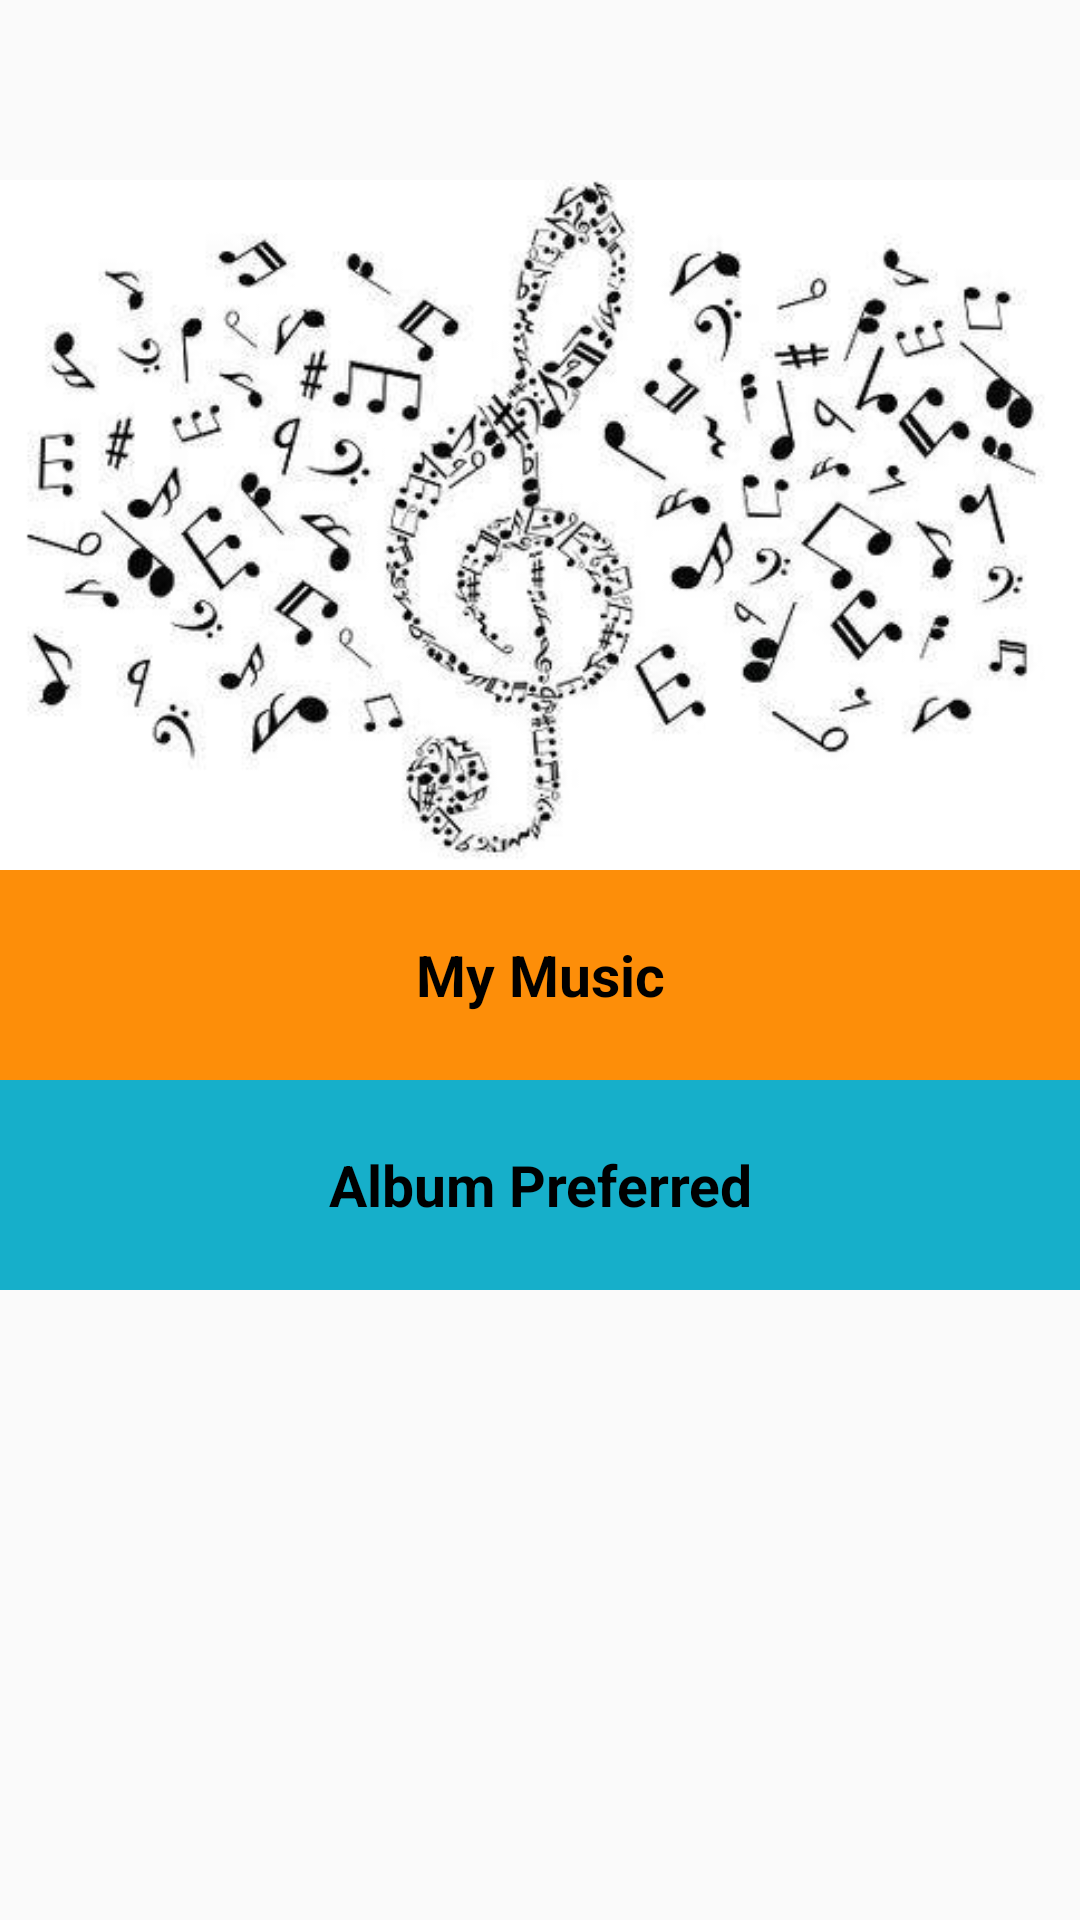

Reconstruct the res/layout file that produces this screen, plus the resources it refers to.
<!-- AndroidManifest.xml: application theme AppTheme -->
<!-- res/layout/activity_main.xml -->
<?xml version="1.0" encoding="utf-8"?>
<LinearLayout
    xmlns:android="http://schemas.android.com/apk/res/android"
    xmlns:tools="http://schemas.android.com/tools"
    android:orientation="vertical"
    android:layout_width="match_parent"
    android:layout_height="match_parent"
    tools:context=".MainActivity"
    android:paddingTop="60dp">

    <ImageView
        android:layout_width="match_parent"
        android:layout_height="230dp"
        android:scaleType="centerCrop"
        android:src="@drawable/banner"
        />

    <TextView
        android:id="@+id/music"
        style="@style/CategoryStyle"
        android:layout_width="match_parent"
        android:layout_height="70dp"
        android:background="@color/category_music"
        android:text="@string/category_mymusic" />

    <TextView
        android:id="@+id/radio"
        style="@style/CategoryStyle"
        android:layout_width="match_parent"
        android:layout_height="70dp"
        android:background="@color/category_radio"
        android:text="@string/category_radio" />

</LinearLayout>
<!-- resources referenced by this layout -->
<resources>
  <color name="category_music">#FD8E09</color>
  <color name="category_radio">#16AFCA</color>
  <!-- drawable banner: jpg bitmap (drawable, 39303 bytes) -->
  <string name="category_mymusic">My Music</string>
  <string name="category_radio">Album Preferred</string>
  <style name="CategoryStyle">
          <item name="android:layout_width">match_parent</item>
          <item name="android:layout_height">@dimen/textSize_L</item>
          <item name="android:gravity">center_vertical</item>
          <item name="android:padding">@dimen/paddingOrMar_M</item>
          <item name="android:textColor">@android:color/black</item>
          <item name="android:textStyle">bold</item>
          <item name="android:textSize">@dimen/textSize_CategoryXS</item>
          <item name="android:textAppearance">?android:textAppearanceMedium</item>
          <item name="android:textAlignment">center</item>
      </style>
  <style name="AppTheme" parent="Theme.AppCompat.Light.DarkActionBar">
          
          <item name="colorPrimary">@color/colorPrimary</item>
          <item name="colorPrimaryDark">@color/colorPrimaryDark</item>
          <item name="colorAccent">@color/colorAccent</item>
      </style>
  <dimen name="textSize_L">56sp</dimen>
  <dimen name="paddingOrMar_M">12dp</dimen>
  <dimen name="textSize_CategoryXS">19sp</dimen>
  <color name="colorPrimary">#3F51B5</color>
  <color name="colorPrimaryDark">#303F9F</color>
  <color name="colorAccent">#FF4081</color>
</resources>
